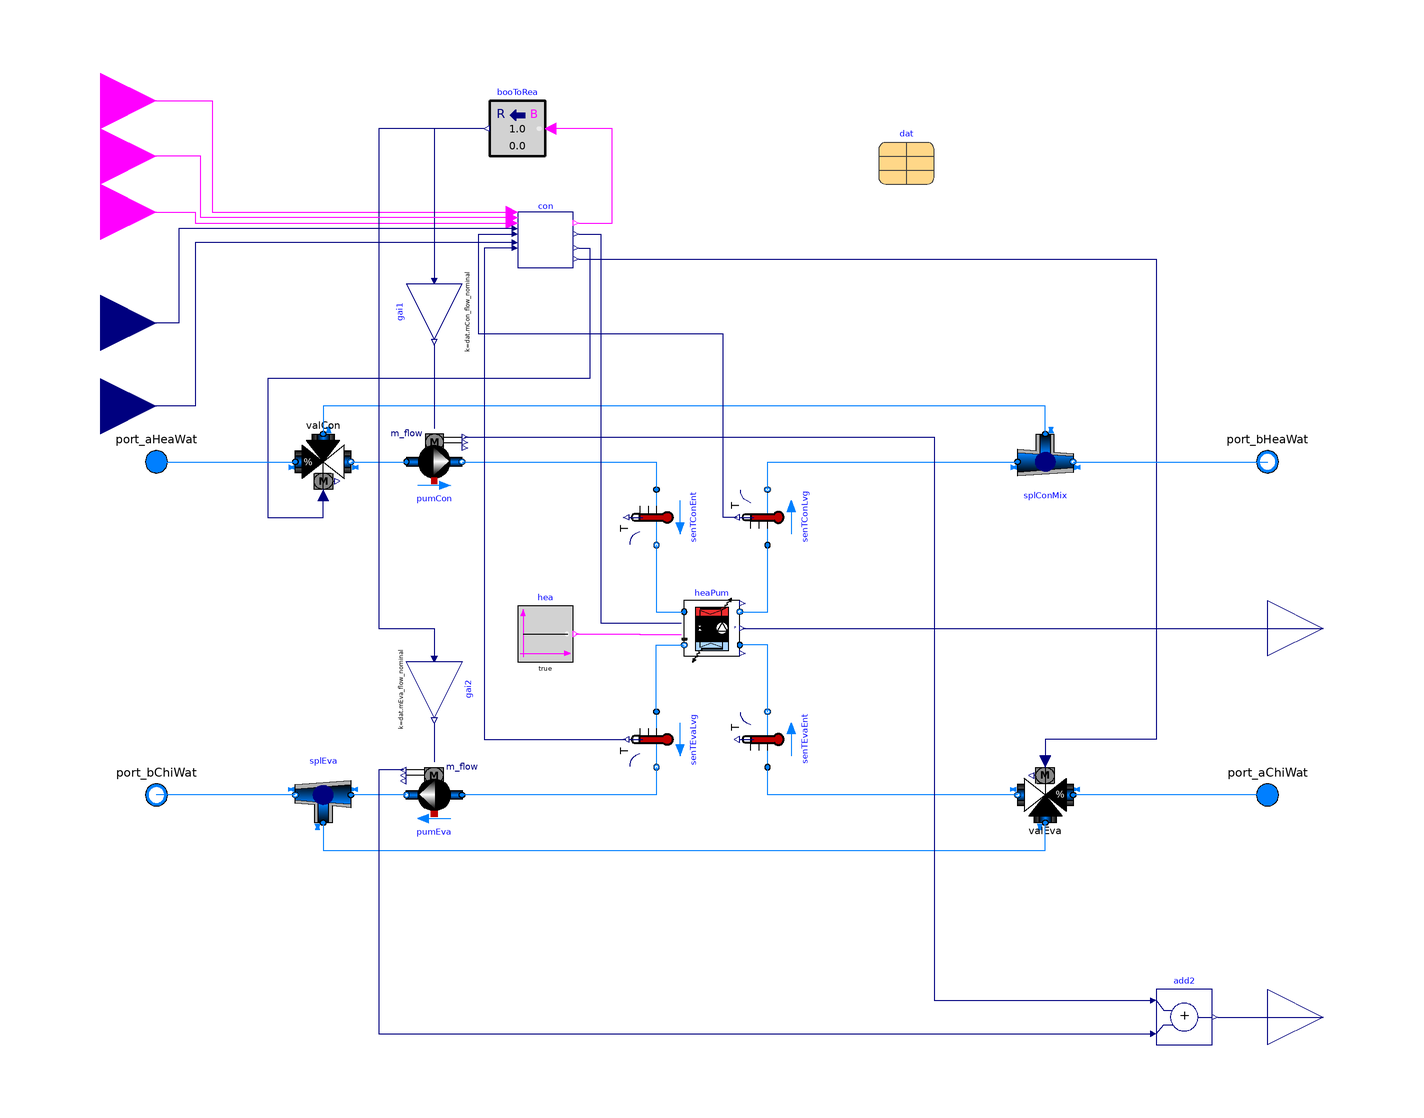

Above is the diagram view of the following Modelica model: its components placed by their Placement annotations and its connect equations drawn as lines.

model HeatPump "Base subsystem with heat recovery heat pump"
  replaceable package Medium=Modelica.Media.Interfaces.PartialMedium
    "Medium model"
    annotation (choices(choice(redeclare package Medium=Buildings.Media.Water "Water"),
    choice(redeclare package Medium =
            Buildings.Media.Antifreeze.PropyleneGlycolWater (property_T=293.15,X_a=0.40)
    "Propylene glycol water, 40% mass fraction")));
  parameter Boolean allowFlowReversal=false
    "= true to allow flow reversal, false restricts to design direction (port_a -> port_b)"
    annotation (Dialog(tab="Assumptions"),Evaluate=true);
  replaceable parameter ThermalGridJBA.Data.HeatPump dat
    "Chiller performance data" annotation (choicesAllMatching=true, Placement(
        transformation(extent={{60,160},{80,180}})));
  parameter Modelica.Units.SI.PressureDifference dpCon_nominal(displayUnit="Pa")
    "Nominal pressure drop accross condenser"
    annotation (Dialog(group="Nominal condition"));
  parameter Modelica.Units.SI.PressureDifference dpEva_nominal(displayUnit="Pa")
    "Nominal pressure drop accross evaporator"
    annotation (Dialog(group="Nominal condition"));
  parameter Modelica.Units.SI.Pressure dpValCon_nominal=dpCon_nominal/2
    "Nominal pressure drop accross control valve on condenser side"
    annotation (Dialog(group="Nominal condition"));
  parameter Modelica.Units.SI.Pressure dpValEva_nominal=dpEva_nominal/2
    "Nominal pressure drop accross control valve on evaporator side"
    annotation (Dialog(group="Nominal condition"));
  parameter Real THeaWatSupSetMin(
    final quantity="ThermodynamicTemperature",
    final unit="K",
    displayUnit="degC")
    "Minimum value of heating water supply temperature set point"
    annotation (Dialog(group="Controls"));
  parameter Real TChiWatSupSetMax(
    final quantity="ThermodynamicTemperature",
    final unit="K",
    displayUnit="degC")
    "Maximum value of chilled water supply temperature set point"
    annotation (Dialog(group="Controls"));
  // IO CONNECTORS
  Buildings.Controls.OBC.CDL.Interfaces.BooleanInput uHeaSpa
    "True if space heating is required from tank" annotation (Placement(
        transformation(extent={{-240,170},{-200,210}}), iconTransformation(
          extent={{-140,20},{-100,60}})));
  Buildings.Controls.OBC.CDL.Interfaces.BooleanInput uHeaDhw
    "True if domestic hot water heating is required from tank" annotation (
      Placement(transformation(extent={{-240,150},{-200,190}}),
        iconTransformation(extent={{-140,0},{-100,40}})));
  Buildings.Controls.OBC.CDL.Interfaces.BooleanInput uCoo
    "True if cooling is required from tank"
    annotation (Placement(transformation(extent={{-240,130},{-200,170}}),
    iconTransformation(extent={{-140,-20},{-100,20}})));
  Buildings.Controls.OBC.CDL.Interfaces.RealInput TChiWatSupSet(
    final unit="K",
    displayUnit="degC")
    "Chilled water supply temperature set point (may be reset down)"
    annotation (Placement(transformation(extent={{-240,60},{-200,100}}),
    iconTransformation(extent={{-140,-60},{-100,-20}})));
  Modelica.Fluid.Interfaces.FluidPort_a port_aChiWat(
    redeclare final package Medium=Medium,
    m_flow(
      min=
        if allowFlowReversal then
          -Modelica.Constants.inf
        else
          0),
    h_outflow(
      start=Medium.h_default,
      nominal=Medium.h_default))
    "Fluid port for chilled water return"
    annotation (Placement(transformation(extent={{190,-70},{210,-50}}),
    iconTransformation(extent={{90,-70},{110,-50}})));
  Modelica.Fluid.Interfaces.FluidPort_b port_bChiWat(
    redeclare final package Medium=Medium,
    m_flow(
      max=
        if allowFlowReversal then
          +Modelica.Constants.inf
        else
          0),
    h_outflow(
      start=Medium.h_default,
      nominal=Medium.h_default))
    "Fluid port for chilled water supply"
    annotation (Placement(transformation(extent={{-210,-70},{-190,-50}}),
    iconTransformation(extent={{-110,-70},{-90,-50}})));
  Modelica.Fluid.Interfaces.FluidPort_a port_aHeaWat(
    redeclare final package Medium=Medium,
    m_flow(
      min=
        if allowFlowReversal then
          -Modelica.Constants.inf
        else
          0),
    h_outflow(
      start=Medium.h_default,
      nominal=Medium.h_default))
    "Fluid port for heating water return"
    annotation (Placement(transformation(extent={{-210,50},{-190,70}}),
    iconTransformation(extent={{-110,50},{-90,70}})));
  Modelica.Fluid.Interfaces.FluidPort_b port_bHeaWat(
    redeclare final package Medium=Medium,
    m_flow(
      max=
        if allowFlowReversal then
          +Modelica.Constants.inf
        else
          0),
    h_outflow(
      start=Medium.h_default,
      nominal=Medium.h_default))
    "Fluid port for heating water supply"
    annotation (Placement(transformation(extent={{190,50},{210,70}}),
    iconTransformation(extent={{90,50},{110,70}})));
  Buildings.Controls.OBC.CDL.Interfaces.RealOutput PChi(
    final unit="W")
    "Chiller power"
    annotation (Placement(transformation(extent={{200,-20},{240,20}}),
    iconTransformation(extent={{100,0},{140,40}})));
  Buildings.Controls.OBC.CDL.Interfaces.RealOutput PPum(
    final unit="W")
    "Pump power"
    annotation (Placement(transformation(extent={{200,-160},{240,-120}}),
    iconTransformation(extent={{100,-40},{140,0}})));
  // COMPONENTS
  Buildings.Fluid.HeatPumps.ModularReversible.TableData2D heaPum(
    redeclare package MediumCon = Medium,
    redeclare package MediumEva = Medium,
    linearized=true,
    final datTabHea=dat.dat,
    final allowDifferentDeviceIdentifiers=true,
    final allowFlowReversalEva=allowFlowReversal,
    final allowFlowReversalCon=allowFlowReversal,
    final dTCon_nominal=dat.dTCon_nominal,
    final dTEva_nominal=dat.dTEva_nominal,
    final QHea_flow_nominal=dat.QHea_flow_nominal,
    final QCoo_flow_nominal=dat.QCoo_flow_nominal,
    final TConHea_nominal=dat.TConLvg_nominal,
    final TEvaHea_nominal=dat.TEvaLvg_nominal,
    final TConCoo_nominal=dat.TEvaLvg_nominal,
    final TEvaCoo_nominal=dat.TConLvg_nominal,
    final dpCon_nominal(displayUnit="Pa") = dpCon_nominal,
    final dpEva_nominal(displayUnit="Pa") = dpEva_nominal,
    energyDynamics=Modelica.Fluid.Types.Dynamics.FixedInitial,
    show_T=true,
    use_intSafCtr=false,
    limWarSca=0.98,
    final datTabCoo=dat.datCoo)
                    "Heat recovery heat pump"
    annotation (Placement(transformation(extent={{-10,-10},{10,10}})));
  Buildings.DHC.ETS.BaseClasses.Pump_m_flow pumCon(
    redeclare final package Medium=Medium,
    final allowFlowReversal=allowFlowReversal,
    use_riseTime=true,
    final m_flow_nominal=dat.mCon_flow_nominal,
    final dp_nominal=2*(dpCon_nominal + dpValCon_nominal + 2*0.05*
        dpValCon_nominal),
    dpMax=Modelica.Constants.inf)
    "Condenser pump"
    annotation (Placement(transformation(extent={{-110,50},{-90,70}})));
  Buildings.DHC.ETS.BaseClasses.Pump_m_flow pumEva(
    redeclare final package Medium=Medium,
    final allowFlowReversal=allowFlowReversal,
    use_riseTime=true,
    final m_flow_nominal=dat.mEva_flow_nominal,
    final dp_nominal=2*(dpEva_nominal + dpValEva_nominal + dpEva_nominal*0.05))
    "Evaporator pump"
    annotation (Placement(transformation(extent={{10,-10},{-10,10}},rotation=0,origin={-100,-60})));
  ThermalGridJBA.Hubs.Controls.HeatPump con(
    final PLRMin=dat.PLRMin,
    THeaWatSupSetMin=THeaWatSupSetMin,
    TChiWatSupSetMax=TChiWatSupSetMax)
                             "Controller"
    annotation (Placement(transformation(extent={{-70,130},{-50,150}})));
  Buildings.Fluid.Sensors.TemperatureTwoPort senTConLvg(
    redeclare final package Medium=Medium,
    final allowFlowReversal=allowFlowReversal,
    final m_flow_nominal=dat.mCon_flow_nominal)
    "Condenser water leaving temperature"
    annotation (Placement(transformation(extent={{10,10},{-10,-10}},rotation=270,origin={20,40})));
  Buildings.Fluid.Sensors.TemperatureTwoPort senTConEnt(
    redeclare final package Medium=Medium,
    final allowFlowReversal=allowFlowReversal,
    final m_flow_nominal=dat.mCon_flow_nominal)
    "Condenser water entering temperature"
    annotation (Placement(transformation(extent={{-10,10},{10,-10}},rotation=-90,origin={-20,40})));
  Buildings.Fluid.Sensors.TemperatureTwoPort senTEvaEnt(
    redeclare final package Medium=Medium,
    final allowFlowReversal=allowFlowReversal,
    final m_flow_nominal=dat.mEva_flow_nominal)
    "Evaporator water entering temperature"
    annotation (Placement(transformation(extent={{10,10},{-10,-10}},rotation=270,origin={20,-40})));
  Buildings.Fluid.Sensors.TemperatureTwoPort senTEvaLvg(
    redeclare final package Medium=Medium,
    final allowFlowReversal=allowFlowReversal,
    final m_flow_nominal=dat.mEva_flow_nominal)
    "Evaporator water leaving temperature"
    annotation (Placement(transformation(extent={{10,-10},{-10,10}},rotation=90,origin={-20,-40})));
  Buildings.DHC.ETS.BaseClasses.Junction splEva(
    redeclare final package Medium=Medium,
    energyDynamics=Modelica.Fluid.Types.Dynamics.FixedInitial,
    final portFlowDirection_1=if allowFlowReversal then Modelica.Fluid.Types.PortFlowDirection.Bidirectional
         else Modelica.Fluid.Types.PortFlowDirection.Entering,
    final portFlowDirection_2=if allowFlowReversal then Modelica.Fluid.Types.PortFlowDirection.Bidirectional
         else Modelica.Fluid.Types.PortFlowDirection.Leaving,
    final portFlowDirection_3=if allowFlowReversal then Modelica.Fluid.Types.PortFlowDirection.Bidirectional
         else Modelica.Fluid.Types.PortFlowDirection.Leaving,
    m_flow_nominal=dat.mEva_flow_nominal*{1,-1,-1})
    "Flow splitter for the evaporator water circuit"
    annotation (Placement(transformation(extent={{10,-10},{-10,10}},rotation=0,origin={-140,-60})));
  Buildings.DHC.ETS.BaseClasses.Junction splConMix(
    redeclare final package Medium=Medium,
    energyDynamics=Modelica.Fluid.Types.Dynamics.FixedInitial,
    final portFlowDirection_1=if allowFlowReversal then Modelica.Fluid.Types.PortFlowDirection.Bidirectional
      else Modelica.Fluid.Types.PortFlowDirection.Entering,
    final portFlowDirection_2=if allowFlowReversal then Modelica.Fluid.Types.PortFlowDirection.Bidirectional
         else Modelica.Fluid.Types.PortFlowDirection.Leaving,
    final portFlowDirection_3=if allowFlowReversal then Modelica.Fluid.Types.PortFlowDirection.Bidirectional
         else Modelica.Fluid.Types.PortFlowDirection.Leaving,
    m_flow_nominal=dat.mCon_flow_nominal*{1,-1,-1})
    "Flow splitter"
    annotation (Placement(transformation(extent={{-10,10},{10,-10}},rotation=0,origin={120,60})));
  Buildings.Fluid.Actuators.Valves.ThreeWayEqualPercentageLinear valEva(
    redeclare final package Medium = Medium,
    final portFlowDirection_1=if allowFlowReversal then Modelica.Fluid.Types.PortFlowDirection.Bidirectional
         else Modelica.Fluid.Types.PortFlowDirection.Entering,
    final portFlowDirection_2=if allowFlowReversal then Modelica.Fluid.Types.PortFlowDirection.Bidirectional
         else Modelica.Fluid.Types.PortFlowDirection.Leaving,
    final portFlowDirection_3=if allowFlowReversal then Modelica.Fluid.Types.PortFlowDirection.Bidirectional
         else Modelica.Fluid.Types.PortFlowDirection.Entering,
    energyDynamics=Modelica.Fluid.Types.Dynamics.FixedInitial,
    from_dp=false,
    use_strokeTime=false,
    final m_flow_nominal=dat.mEva_flow_nominal,
    final dpValve_nominal=dpValEva_nominal,
    linearized={true,true})
    "Control valve for maximum evaporator water entering temperature"
    annotation (Placement(transformation(
        extent={{-10,10},{10,-10}},
        rotation=180,
        origin={120,-60})));
  Buildings.Fluid.Actuators.Valves.ThreeWayEqualPercentageLinear valCon(
    redeclare final package Medium = Medium,
    final portFlowDirection_1=if allowFlowReversal then Modelica.Fluid.Types.PortFlowDirection.Bidirectional
         else Modelica.Fluid.Types.PortFlowDirection.Entering,
    final portFlowDirection_2=if allowFlowReversal then Modelica.Fluid.Types.PortFlowDirection.Bidirectional
         else Modelica.Fluid.Types.PortFlowDirection.Leaving,
    final portFlowDirection_3=if allowFlowReversal then Modelica.Fluid.Types.PortFlowDirection.Bidirectional
         else Modelica.Fluid.Types.PortFlowDirection.Entering,
    energyDynamics=Modelica.Fluid.Types.Dynamics.FixedInitial,
    from_dp=false,
    use_strokeTime=false,
    final m_flow_nominal=dat.mCon_flow_nominal,
    final dpValve_nominal=dpValCon_nominal,
    linearized={true,true})
    "Control valve for minimum condenser water entering temperature"
    annotation (Placement(transformation(
        extent={{-10,10},{10,-10}},
        rotation=0,
        origin={-140,60})));
  Buildings.Controls.OBC.CDL.Conversions.BooleanToReal booToRea
    "Constant speed primary pumps control signal"
    annotation (Placement(transformation(extent={{-60,170},{-80,190}})));
  Buildings.Controls.OBC.CDL.Reals.Add add2
    annotation (Placement(transformation(extent={{160,-150},{180,-130}})));
  Buildings.Controls.OBC.CDL.Reals.MultiplyByParameter gai1(final k=dat.mCon_flow_nominal)
    "Scale to nominal mass flow rate" annotation (Placement(transformation(
        extent={{10,-10},{-10,10}},
        rotation=90,
        origin={-100,114})));
  Buildings.Controls.OBC.CDL.Reals.MultiplyByParameter gai2(final k=dat.mEva_flow_nominal)
    "Scale to nominal mass flow rate" annotation (Placement(transformation(
        extent={{-10,-10},{10,10}},
        rotation=-90,
        origin={-100,-22})));
  Buildings.Controls.OBC.CDL.Interfaces.RealInput THeaWatSupSet(final unit="K",
      displayUnit="degC") "Heating water supply temperature set point"
    annotation (Placement(transformation(extent={{-240,90},{-200,130}}),
        iconTransformation(extent={{-140,-40},{-100,0}})));

protected
  Modelica.Blocks.Sources.BooleanConstant hea(final k=true)
    "Use the heating mode to use the heat pump performance map"
    annotation (Placement(transformation(extent={{-70,-12},{-50,8}})));
protected
  final parameter Medium.ThermodynamicState sta_default=Medium.setState_pTX(
    T=Medium.T_default,
    p=Medium.p_default,
    X=Medium.X_default[1:Medium.nXi])
    "Medium state at default properties";
  final parameter Modelica.Units.SI.SpecificHeatCapacity cp_default=
      Medium.specificHeatCapacityCp(sta_default)
    "Specific heat capacity of the fluid";
equation
  connect(splConMix.port_3,valCon.port_3)
    annotation (Line(points={{120,70},{120,80},{-140,80},{-140,70}},color={0,127,255}));
  connect(valCon.port_2,pumCon.port_a)
    annotation (Line(points={{-130,60},{-110,60}},color={0,127,255}));
  connect(pumEva.port_b,splEva.port_1)
    annotation (Line(points={{-110,-60},{-130,-60}},color={0,127,255}));
  connect(splEva.port_3,valEva.port_3)
    annotation (Line(points={{-140,-70},{-140,-80},{120,-80},{120,-70}},color={0,127,255}));
  connect(con.yValEva,valEva.y)
    annotation (Line(points={{-48,133},{160,133},{160,-40},{120,-40},{120,-48}},                    color={0,0,127}));
  connect(con.yValCon,valCon.y)
    annotation (Line(points={{-48,137},{-44,137},{-44,90},{-160,90},{-160,40},{
          -140,40},{-140,48}},                                                                     color={0,0,127}));
  connect(uHeaSpa, con.uHeaSpa) annotation (Line(points={{-220,190},{-180,190},
          {-180,150},{-72,150}}, color={255,0,255}));
  connect(uCoo,con.uCoo)
    annotation (Line(points={{-220,150},{-186,150},{-186,146},{-72,146}},color={255,0,255}));
  connect(splConMix.port_2,port_bHeaWat)
    annotation (Line(points={{130,60},{200,60}},color={0,127,255}));
  connect(splEva.port_2,port_bChiWat)
    annotation (Line(points={{-150,-60},{-200,-60}},color={0,127,255}));
  connect(port_aHeaWat,valCon.port_1)
    annotation (Line(points={{-200,60},{-150,60}},color={0,127,255}));
  connect(port_aChiWat,valEva.port_1)
    annotation (Line(points={{200,-60},{130,-60}},color={0,127,255}));
  connect(valEva.port_2,senTEvaEnt.port_a)
    annotation (Line(points={{110,-60},{20,-60},{20,-50}},color={0,127,255}));
  connect(senTEvaLvg.port_b,pumEva.port_a)
    annotation (Line(points={{-20,-50},{-20,-60},{-90,-60}},color={0,127,255}));
  connect(senTEvaLvg.port_a, heaPum.port_b2)
    annotation (Line(points={{-20,-30},{-20,-6},{-10,-6}}, color={0,127,255}));
  connect(senTEvaEnt.port_b, heaPum.port_a2)
    annotation (Line(points={{20,-30},{20,-6},{10,-6}}, color={0,127,255}));
  connect(heaPum.port_b1, senTConLvg.port_a)
    annotation (Line(points={{10,6},{20,6},{20,30}}, color={0,127,255}));
  connect(senTConLvg.port_b,splConMix.port_1)
    annotation (Line(points={{20,50},{20,60},{110,60}},color={0,127,255}));
  connect(pumCon.port_b,senTConEnt.port_a)
    annotation (Line(points={{-90,60},{-20,60},{-20,50}},color={0,127,255}));
  connect(senTConEnt.port_b, heaPum.port_a1)
    annotation (Line(points={{-20,30},{-20,6},{-10,6}}, color={0,127,255}));
  connect(heaPum.P, PChi)
    annotation (Line(points={{11,0},{220,0}}, color={0,0,127}));
  connect(add2.y,PPum)
    annotation (Line(points={{182,-140},{220,-140}},color={0,0,127}));
  connect(pumEva.P,add2.u2)
    annotation (Line(points={{-111,-51},{-120,-51},{-120,-146},{158,-146}},                      color={0,0,127}));
  connect(pumCon.P,add2.u1)
    annotation (Line(points={{-89,69},{80,69},{80,-134},{158,-134}},  color={0,0,127}));
  connect(con.yPum,booToRea.u)
    annotation (Line(points={{-48,146},{-36,146},{-36,180},{-58,180}},color={255,0,255}));
  connect(booToRea.y,gai2.u)
    annotation (Line(points={{-82,180},{-120,180},{-120,0},{-100,0},{-100,-10}},color={0,0,127}));
  connect(gai2.y,pumEva.m_flow_in)
    annotation (Line(points={{-100,-34},{-100,-48}},color={0,0,127}));
  connect(gai1.y,pumCon.m_flow_in)
    annotation (Line(points={{-100,102},{-100,72}},color={0,0,127}));
  connect(booToRea.y,gai1.u)
    annotation (Line(points={{-82,180},{-100,180},{-100,126}},color={0,0,127}));
  connect(hea.y, heaPum.hea) annotation (Line(points={{-49,-2},{-26,-2},{-26,
          -2.1},{-11.1,-2.1}}, color={255,0,255}));
  connect(con.TChiWatSupSet, TChiWatSupSet) annotation (Line(points={{-72,139},
          {-186,139},{-186,80},{-220,80}},   color={0,0,127}));
  connect(con.TEvaWatLvg, senTEvaLvg.T) annotation (Line(points={{-72,137},{-82,
          137},{-82,-40},{-31,-40}}, color={0,0,127}));
  connect(con.yChi, heaPum.ySet) annotation (Line(points={{-48,142},{-40,142},{
          -40,1.9},{-11.1,1.9}}, color={0,0,127}));
  connect(con.THeaWatSupSet, THeaWatSupSet) annotation (Line(points={{-72,144},
          {-192,144},{-192,110},{-220,110}}, color={0,0,127}));
  connect(senTConLvg.T, con.TConWatLvg) annotation (Line(points={{9,40},{4,40},
          {4,106},{-84,106},{-84,142},{-72,142}}, color={0,0,127}));
  connect(con.uHeaDhw, uHeaDhw) annotation (Line(points={{-72,148},{-184,148},{
          -184,170},{-220,170}}, color={255,0,255}));
  annotation (
    defaultComponentName="chi",
    Icon(
      graphics={
        Rectangle(
          extent={{-100,-100},{100,100}},
          lineColor={0,0,127},
          fillColor={255,255,255},
          fillPattern=FillPattern.Solid),
        Text(
          extent={{-149,-110},{151,-150}},
          textColor={0,0,255},
          textString="%name"),
        Rectangle(
          extent={{-34,38},{38,-40}},
          lineColor={0,0,255},
          pattern=LinePattern.None,
          fillColor={95,95,95},
          fillPattern=FillPattern.Solid),
        Rectangle(
          extent={{-20,-22},{26,-30}},
          lineColor={0,0,0},
          fillColor={255,255,255},
          fillPattern=FillPattern.Solid),
        Polygon(
          points={{-14,0},{-18,-8},{-10,-8},{-14,0}},
          lineColor={0,0,0},
          smooth=Smooth.None,
          fillColor={255,255,255},
          fillPattern=FillPattern.Solid),
        Polygon(
          points={{-14,0},{-18,8},{-10,8},{-14,0}},
          lineColor={0,0,0},
          smooth=Smooth.None,
          fillColor={255,255,255},
          fillPattern=FillPattern.Solid),
        Rectangle(
          extent={{16,18},{20,-22}},
          lineColor={0,0,0},
          fillColor={255,255,255},
          fillPattern=FillPattern.Solid),
        Ellipse(
          extent={{10,6},{28,-12}},
          lineColor={0,0,0},
          fillColor={255,255,255},
          fillPattern=FillPattern.Solid),
        Polygon(
          points={{18,6},{10,-6},{28,-6},{18,6}},
          lineColor={0,0,0},
          smooth=Smooth.None,
          fillColor={255,255,255},
          fillPattern=FillPattern.Solid),
        Rectangle(
          extent={{-16,-8},{-12,-22}},
          lineColor={0,0,0},
          fillColor={255,255,255},
          fillPattern=FillPattern.Solid),
        Rectangle(
          extent={{-16,18},{-12,8}},
          lineColor={0,0,0},
          fillColor={255,255,255},
          fillPattern=FillPattern.Solid),
        Rectangle(
          extent={{-22,26},{24,18}},
          lineColor={0,0,0},
          fillColor={255,255,255},
          fillPattern=FillPattern.Solid),
        Rectangle(
          extent={{90,-60},{16,-62}},
          lineColor={0,0,255},
          pattern=LinePattern.None,
          fillColor={0,0,255},
          fillPattern=FillPattern.Solid),
        Rectangle(
          extent={{16,-40},{18,-62}},
          lineColor={0,0,255},
          pattern=LinePattern.None,
          fillColor={0,0,255},
          fillPattern=FillPattern.Solid),
        Rectangle(
          extent={{-16,-40},{-14,-62}},
          lineColor={0,0,255},
          pattern=LinePattern.None,
          fillColor={0,0,127},
          fillPattern=FillPattern.Solid),
        Rectangle(
          extent={{-1,42},{1,-42}},
          lineColor={0,0,255},
          pattern=LinePattern.None,
          fillColor={0,0,127},
          fillPattern=FillPattern.Solid,
          origin={-56,-61},
          rotation=90),
        Rectangle(
          extent={{-16,60},{-14,38}},
          lineColor={0,0,255},
          pattern=LinePattern.None,
          fillColor={0,0,255},
          fillPattern=FillPattern.Solid),
        Rectangle(
          extent={{16,60},{18,38}},
          lineColor={0,0,255},
          pattern=LinePattern.None,
          fillColor={255,0,0},
          fillPattern=FillPattern.Solid),
        Rectangle(
          extent={{-1,42},{1,-42}},
          lineColor={0,0,255},
          pattern=LinePattern.None,
          fillColor={0,0,255},
          fillPattern=FillPattern.Solid,
          origin={-56,59},
          rotation=90),
        Rectangle(
          extent={{90,60},{16,58}},
          lineColor={0,0,255},
          pattern=LinePattern.None,
          fillColor={255,0,0},
          fillPattern=FillPattern.Solid)}),
    Diagram(
      coordinateSystem(
        extent={{-200,-200},{200,200}})),
    Documentation(
      revisions="<html>
<ul>
<li>
March 27, 2024, by David Blum:<br/>
Update icon and fix port orientation to align with convention.<br/>
This is for <a href=\"https://github.com/lbl-srg/modelica-buildings/issues/3606\">issue #3606</a>.
</li>
<li>
July 31, 2020, by Antoine Gautier:<br/>
First implementation.
</li>
</ul>
</html>",
      info="<html>
<p>
This is a model for a chiller system with constant speed evaporator and
condenser pumps, and mixing valves modulated to maintain a minimum
condenser inlet temperature (resp. maximum evaporator inlet temperature).
</p>
<p>
The system is controlled based on the logic described in
<a href=\"modelica://Buildings.DHC.ETS.Combined.Controls.Chiller\">
Buildings.DHC.ETS.Combined.Controls.Chiller</a>.
The pump flow rate is considered proportional to the pump speed
under the assumption of a constant flow resistance for both the condenser
and the evaporator loops. This assumption is justified
by the connection of the loops to the buffer tanks, and the additional
assumption that the bypass branch of the mixing valves is balanced
with the direct branch.
</p>
<h4>ESTCP Adaptation</h4>
<p>
The chiller component is replaced, together with its parameterisation.
</p>
</html>"));
end HeatPump;